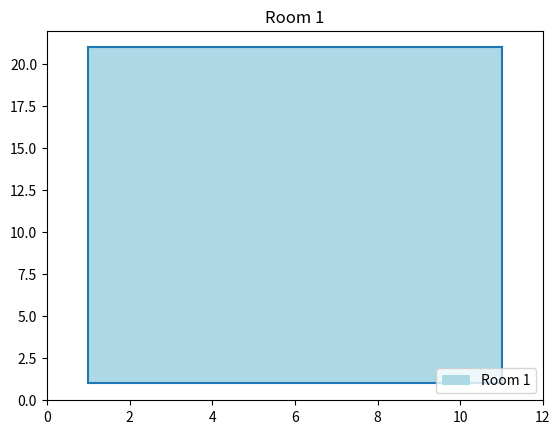

Python code for this plot:
import matplotlib.pyplot as plt
from matplotlib.lines import Line2D

# Define the room dimensions and origin point
univ_origin = (1, 1)
room_1 = (10, 20)
room_name = "Room 1"

# Calculate the coordinates of the center of the room
room_center = (univ_origin[0] + room_1[0]/2, univ_origin[1] + room_1[1]/2)


# Define the coordinates of the four corners of the room
room_corners = [(room_center[0] - room_1[0]/2, room_center[1] - room_1[1]/2),
                (room_center[0] + room_1[0]/2, room_center[1] - room_1[1]/2),
                (room_center[0] + room_1[0]/2, room_center[1] + room_1[1]/2),
                (room_center[0] - room_1[0]/2, room_center[1] + room_1[1]/2)]

# Define the lines of the room and their point coordinates
room_lines = [(room_corners[i], room_corners[(i+1)%4]) for i in range(4)]

# Calculate the area of the room
room_area = room_1[0] * room_1[1]

# Plot the room
fig, ax = plt.subplots()
room_patch = plt.Polygon(room_corners, facecolor='lightblue')
ax.add_patch(room_patch)
for line in room_lines:
    ax.add_line(Line2D(*zip(*line)))
plt.xlim(room_center[0] - room_1[0]/2 - 1, room_center[0] + room_1[0]/2 + 1)
plt.ylim(room_center[1] - room_1[1]/2 - 1, room_center[1] + room_1[1]/2 + 1)
ax.set_title(room_name)

# Add legend with room name and patch color
plt.legend(handles=[room_patch], labels=[room_name], loc='lower right')

plt.show()

# Print the coordinates of the room corners, lines, and the room area
print("Room corner coordinates:", room_corners)
print("Room line coordinates:", room_lines)
print("Room area:", room_area)
